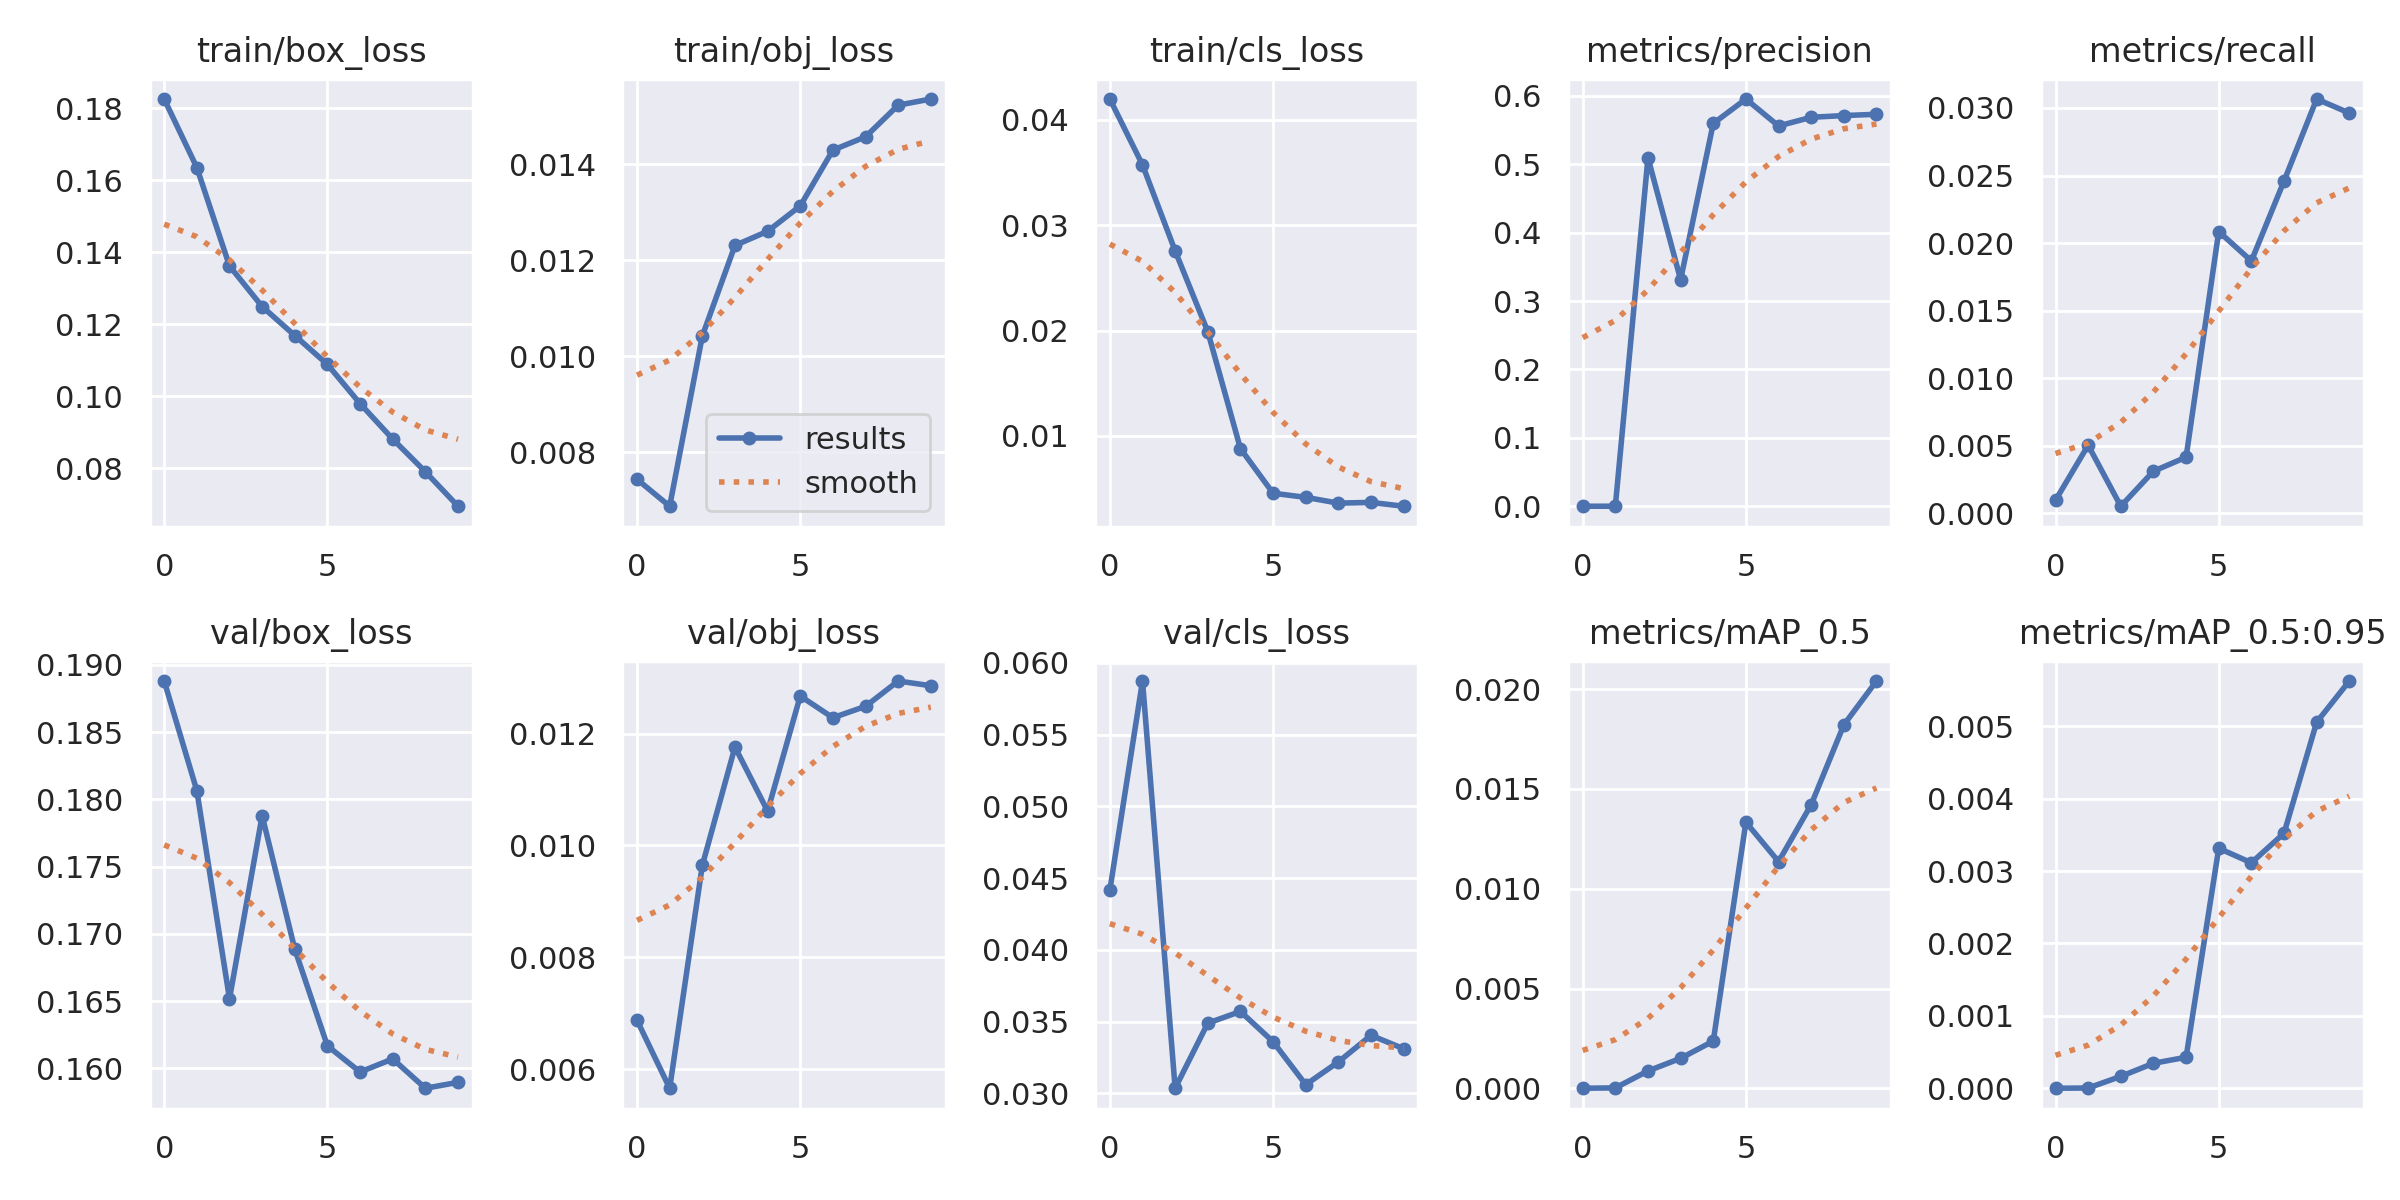

The data file committed next to this chart (first rows):
epoch, train/box_loss, train/obj_loss, train/cls_loss, metrics/precision, metrics/recall, metrics/mAP_0.5, metrics/mAP_0.5:0.95, val/box_loss, val/obj_loss, val/cls_loss, x/lr0, x/lr1, x/lr2
0, 0.1825, 0.007434, 0.04197, 1.2337e-05, 0.0009612, 6.1891e-06, 1.5588e-06, 0.1888, 0.006876, 0.04416, 0.0701, 0.003322, 0.003322
1, 0.1635, 0.006872, 0.03572, 4.7189e-05, 0.005034, 2.4511e-05, 5.0703e-06, 0.1806, 0.005661, 0.05874, 0.03944, 0.005997, 0.005997
2, 0.1362, 0.01042, 0.02756, 0.5094, 0.0005187, 0.0008734, 0.0001653, 0.1652, 0.009644, 0.03035, 0.008123, 0.008011, 0.008011
3, 0.1249, 0.01231, 0.0199, 0.3312, 0.003112, 0.001504, 0.0003463, 0.1788, 0.01176, 0.03489, 0.00703, 0.00703, 0.00703
4, 0.1168, 0.0126, 0.0088, 0.5596, 0.004149, 0.002368, 0.000429, 0.1689, 0.01061, 0.0357, 0.00703, 0.00703, 0.00703
5, 0.1088, 0.01313, 0.004565, 0.5953, 0.02085, 0.01333, 0.003314, 0.1617, 0.01267, 0.03359, 0.00604, 0.00604, 0.00604
6, 0.09793, 0.0143, 0.004174, 0.556, 0.01868, 0.01136, 0.003114, 0.1597, 0.01228, 0.0306, 0.00505, 0.00505, 0.00505
7, 0.08808, 0.01457, 0.003626, 0.5686, 0.02459, 0.01421, 0.003521, 0.1607, 0.01249, 0.03218, 0.00406, 0.00406, 0.00406
8, 0.079, 0.01524, 0.003696, 0.5712, 0.03066, 0.01821, 0.005054, 0.1585, 0.01294, 0.03404, 0.00307, 0.00307, 0.00307
9, 0.06941, 0.01536, 0.00333, 0.573, 0.02963, 0.02041, 0.005622, 0.159, 0.01285, 0.03311, 0.00208, 0.00208, 0.00208
